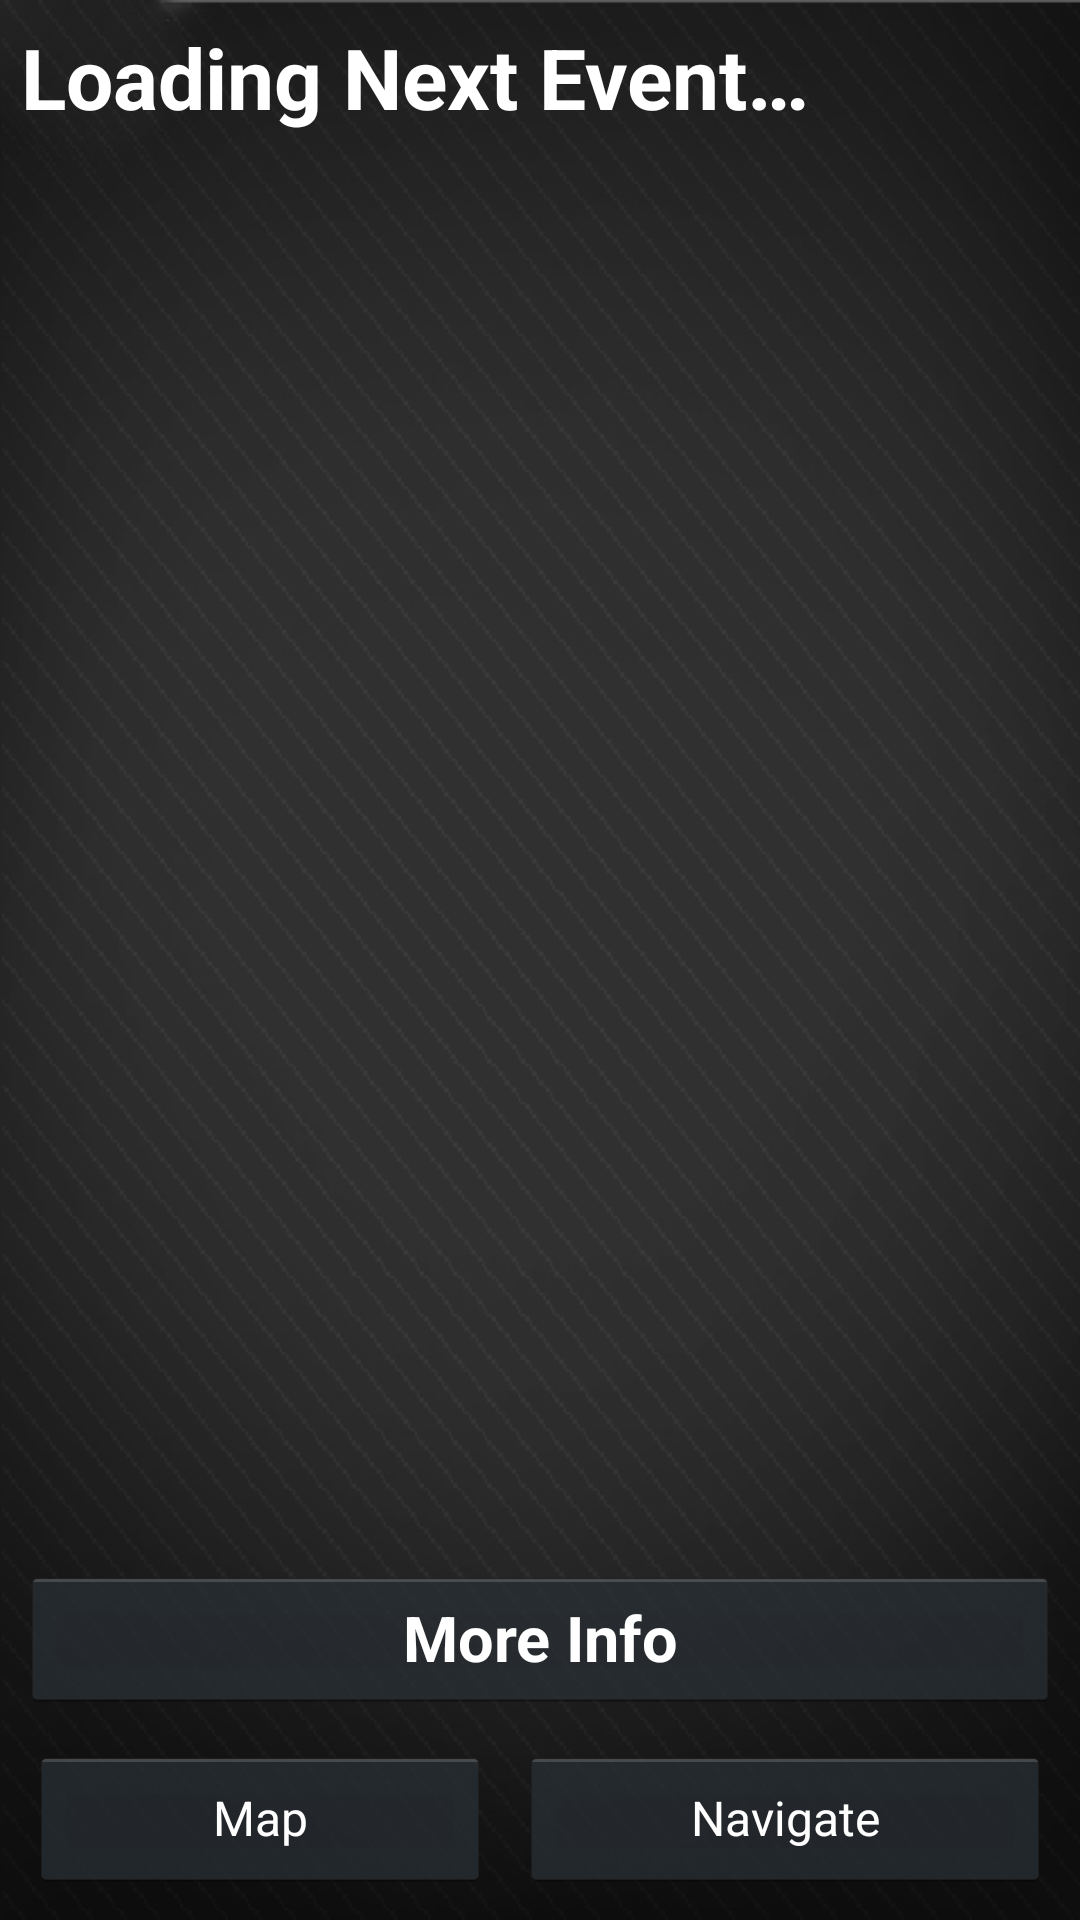

The Android layout XML behind this screen, and the referenced resources:
<!-- AndroidManifest.xml: application theme android:Theme.Holo -->
<!-- res/layout/home.xml -->
<?xml version="1.0" encoding="utf-8"?>
<RelativeLayout xmlns:android="http://schemas.android.com/apk/res/android"
	android:layout_width="fill_parent"
	android:layout_height="fill_parent"
	android:background="@drawable/background"
	android:padding="5dp" >

	<TextView
		android:id="@+id/eventName"
		android:layout_width="fill_parent"
		android:layout_height="wrap_content"
		android:layout_margin="2dp"
		android:text="@string/event_loading"
		android:textColor="@color/white"
		android:textSize="28sp"
		android:textStyle="bold"
		android:typeface="sans" />

	<TextView
		android:id="@+id/eventLocation"
		android:layout_width="fill_parent"
		android:layout_height="wrap_content"
		android:layout_below="@id/eventName"
		android:layout_margin="2dp"
		android:textColor="@color/blue"
		android:textSize="21sp"
		android:textStyle="bold"
		android:typeface="sans" />

	<TextView
		android:id="@+id/eventWhen"
		android:layout_width="fill_parent"
		android:layout_height="wrap_content"
		android:layout_below="@id/eventLocation"
		android:layout_margin="2dp"
		android:textColor="@color/white"
		android:textSize="18sp"
		android:typeface="serif" />

	<TextView
		android:id="@+id/eventDescription"
		android:layout_width="fill_parent"
		android:layout_height="210dp"
		android:layout_below="@id/eventWhen"
		android:layout_margin="2dp"
		android:textColor="@color/white"
		android:textSize="16sp"
		android:typeface="serif" />

	<LinearLayout
		android:id="@+id/eventBottomBar"
		android:layout_width="fill_parent"
		android:layout_height="wrap_content"
		android:layout_alignParentBottom="true"
		android:layout_marginTop="5dp"
		android:orientation="horizontal"
		android:padding="5dp" >

		<Button
			android:id="@+id/mapButton"
			android:layout_width="wrap_content"
			android:layout_height="wrap_content"
			android:layout_marginRight="5dp"
			android:layout_weight="1"
			android:text="@string/map"
			android:textColor="@color/white"
			android:textSize="16sp" />

		<Button
			android:id="@+id/navButton"
			android:layout_width="wrap_content"
			android:layout_height="wrap_content"
			android:layout_marginLeft="5dp"
			android:layout_weight="1"
			android:text="@string/navigate"
			android:textColor="@color/white"
			android:textSize="16sp"/>
	</LinearLayout>

	<Button
		android:id="@+id/infoButton"
		android:layout_width="fill_parent"
		android:layout_height="wrap_content"
		android:layout_above="@id/eventBottomBar"
		android:layout_margin="2dp"
		android:text="@string/info"
		android:textColor="@color/white"
		android:textSize="21sp"
		android:textStyle="bold"/>

</RelativeLayout>
<!-- resources referenced by this layout -->
<resources>
  <color name="blue">#ff33b5e5</color>
  <color name="white">#ffffff</color>
  <!-- drawable background: png bitmap (drawable-hdpi, 46966 bytes) -->
  <string name="event_loading">Loading Next Event…</string>
  <string name="info">More Info</string>
  <string name="map">Map</string>
  <string name="navigate">Navigate</string>
</resources>
